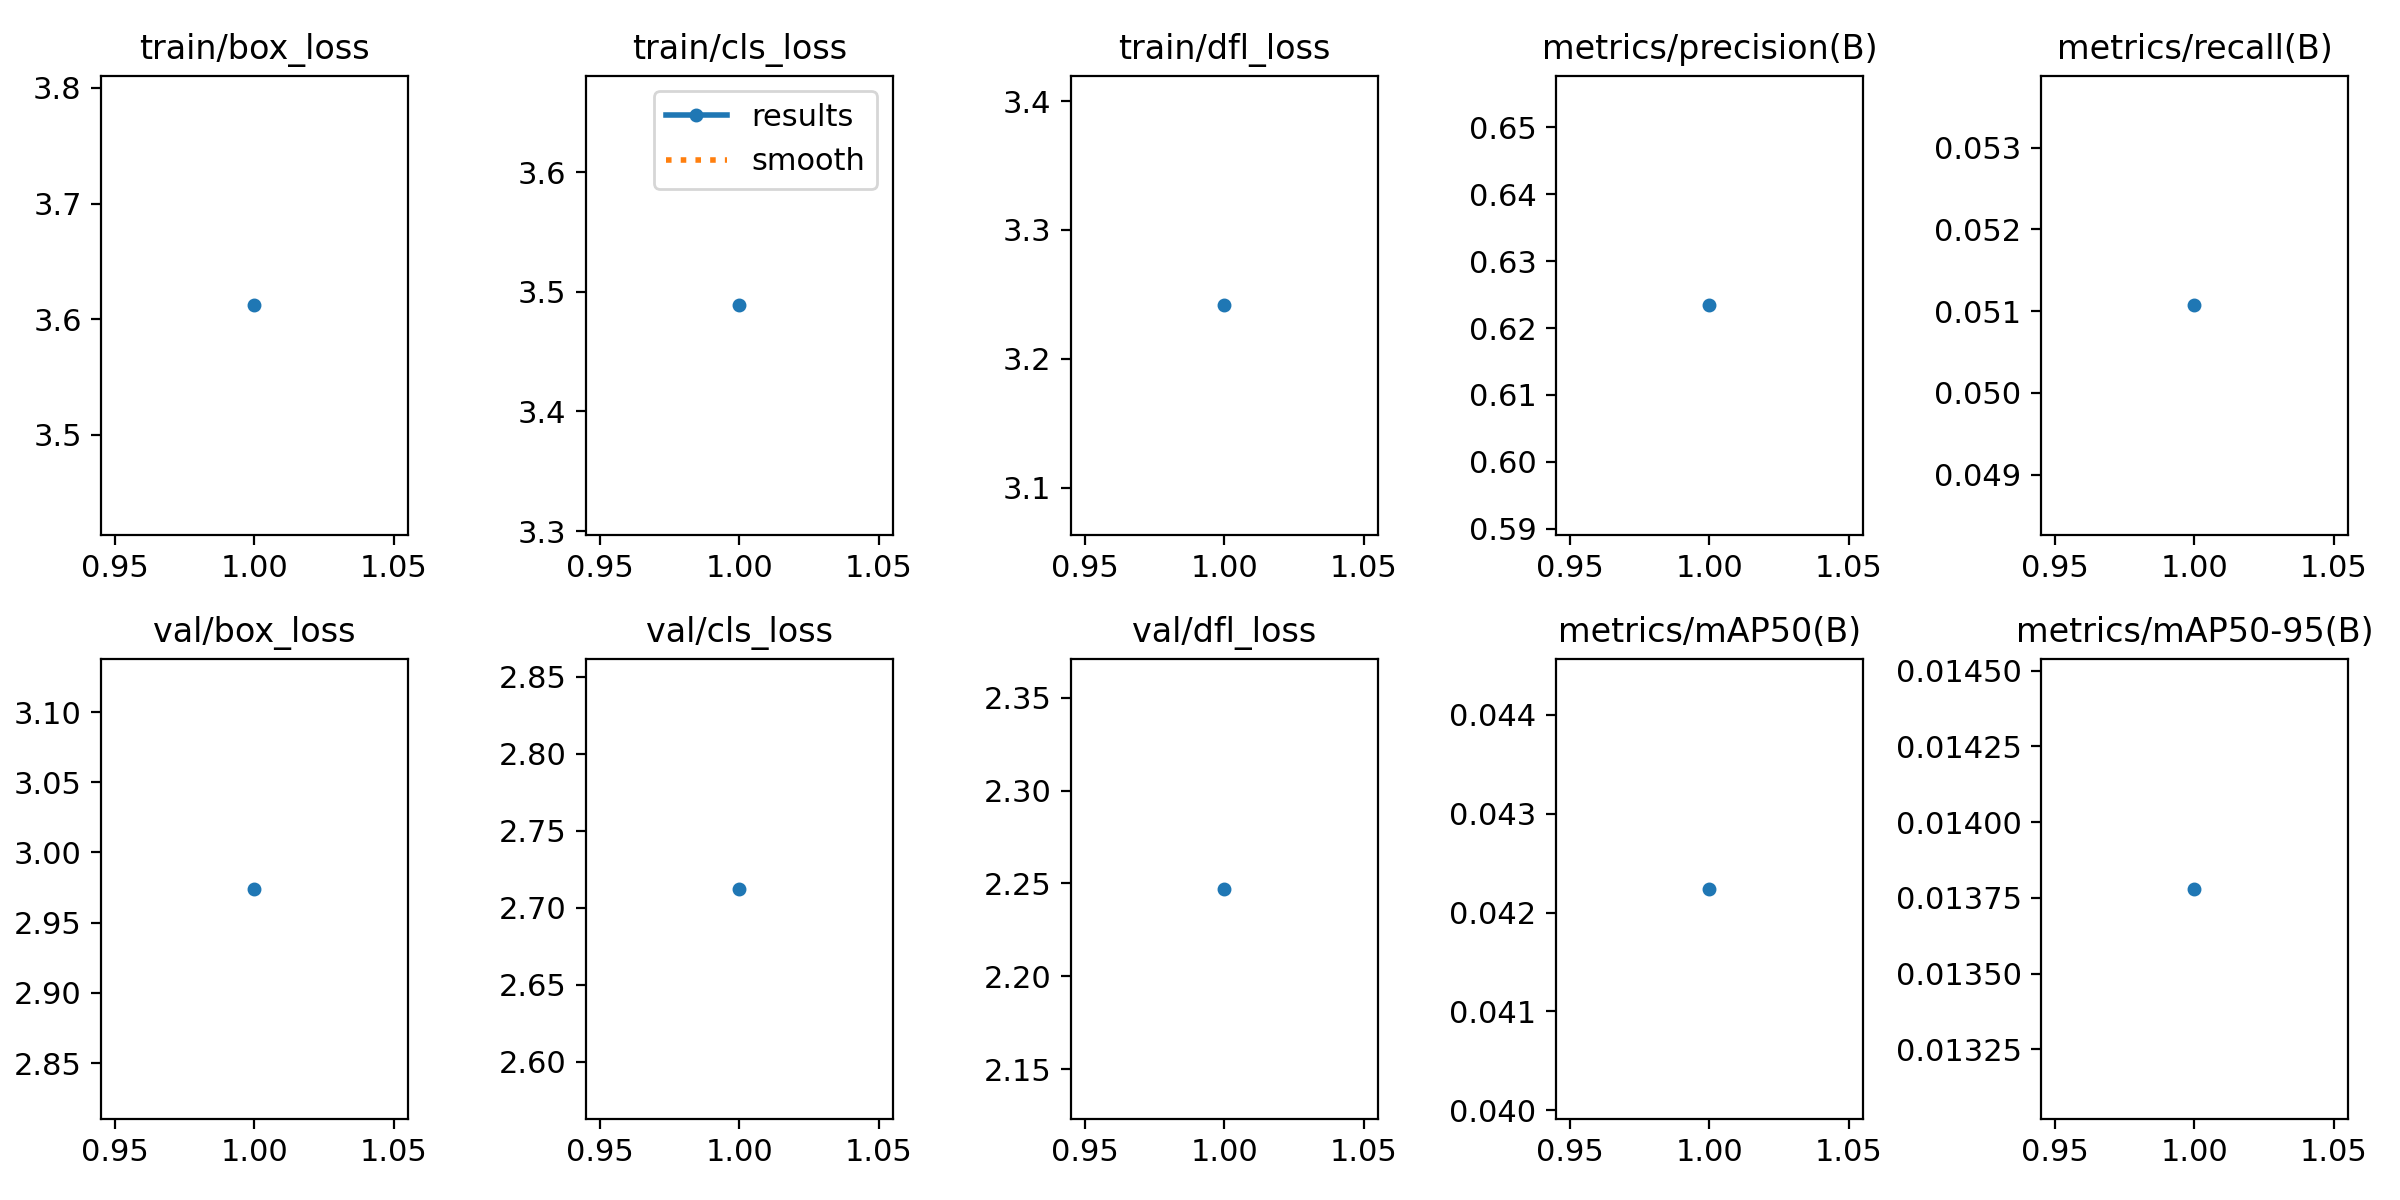

Source data for this figure (header and first rows):
epoch, train/box_loss, train/cls_loss, train/dfl_loss, metrics/precision(B), metrics/recall(B), metrics/mAP50(B), metrics/mAP50-95(B), val/box_loss, val/cls_loss, val/dfl_loss, lr/pg0, lr/pg1, lr/pg2
1, 3.612, 3.489, 3.241, 0.6234, 0.05107, 0.04224, 0.01378, 2.974, 2.712, 2.247, 0.0004158, 0.0004158, 0.0004158
